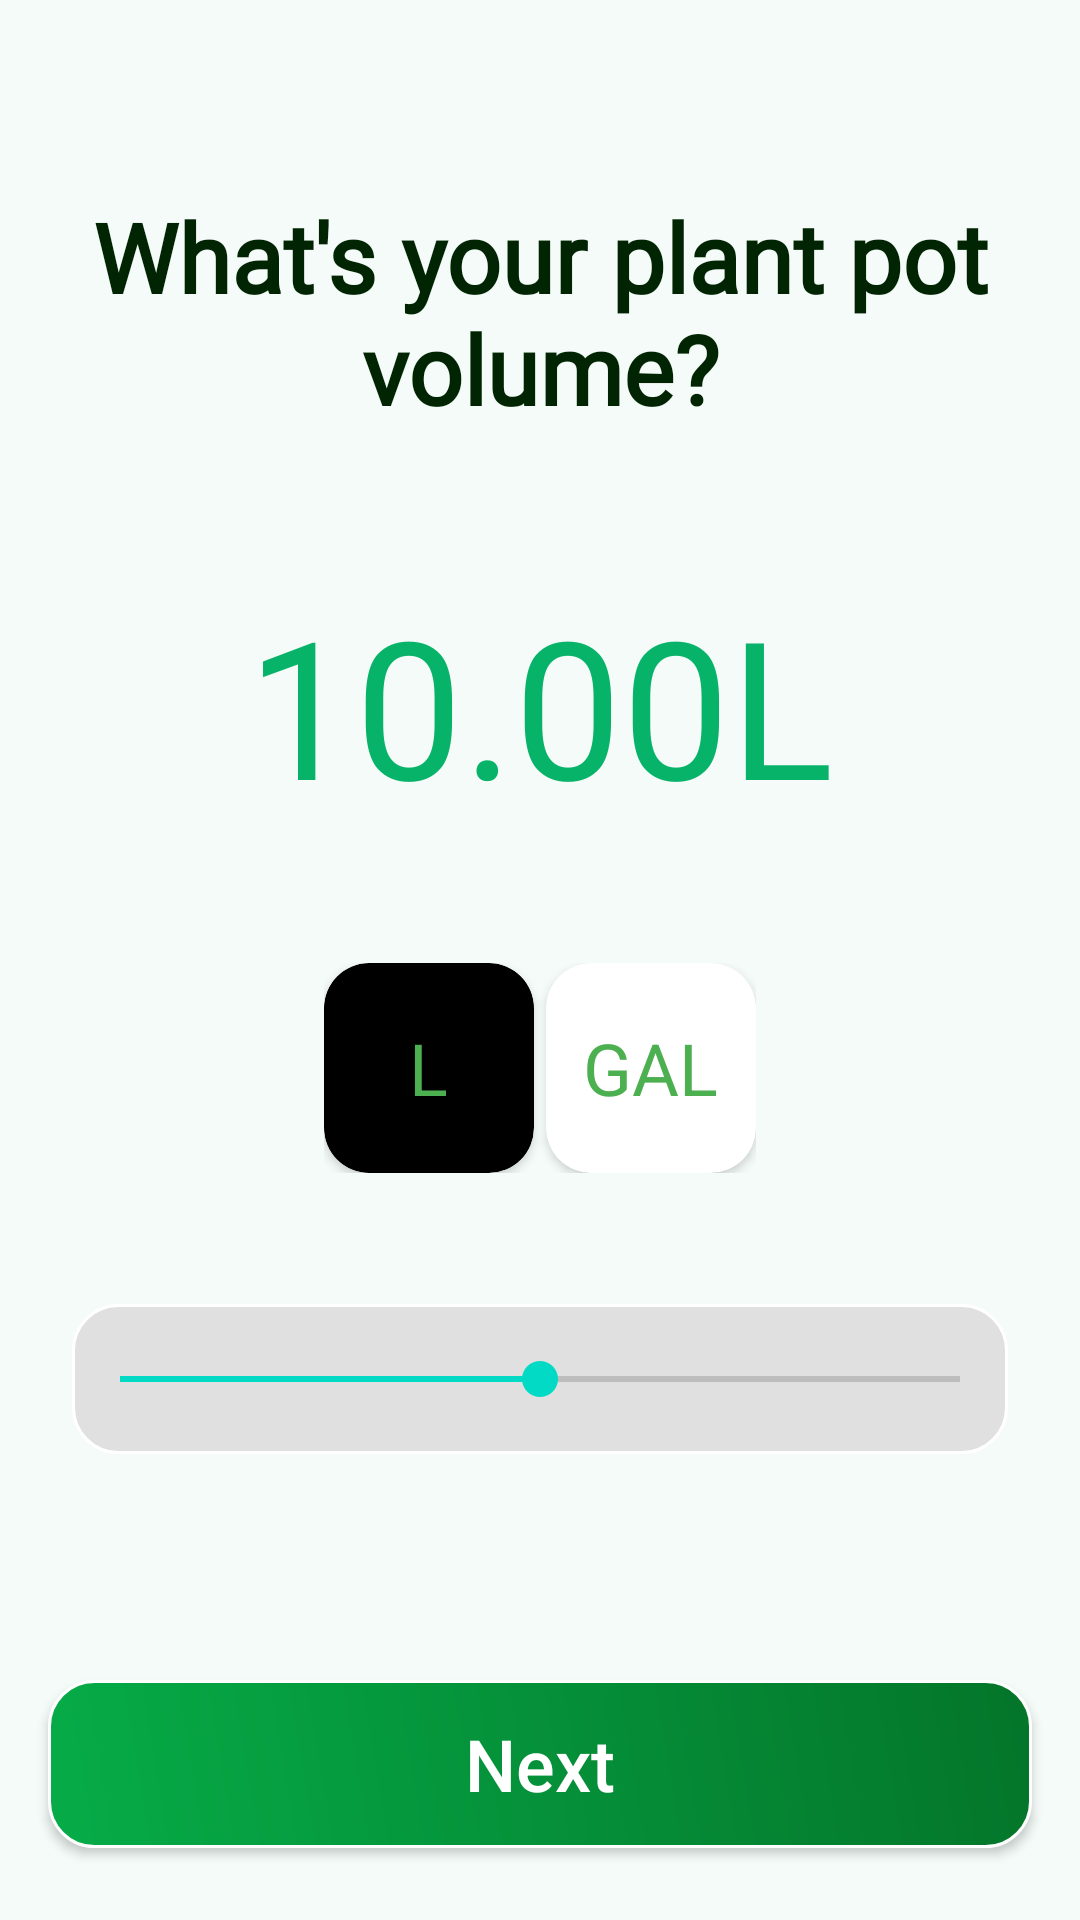

Write the Android layout XML for this screen, with the resource values it uses.
<!-- AndroidManifest.xml: application theme Theme.GreenDoc -->
<!-- res/layout/fragment_step_pot_volume.xml -->
<?xml version="1.0" encoding="utf-8"?>
<androidx.constraintlayout.widget.ConstraintLayout
    xmlns:android="http://schemas.android.com/apk/res/android"
    xmlns:app="http://schemas.android.com/apk/res-auto"
    android:layout_width="match_parent"
    android:layout_height="match_parent"
    android:background="#F4FBF8">

    <TextView
        android:id="@+id/tv_question"
        android:layout_width="wrap_content"
        android:layout_height="wrap_content"
        android:text="What's your plant pot volume?"
        android:textSize="32sp"
        android:textAlignment="center"
        android:layout_marginStart="16dp"
        android:layout_marginEnd="16dp"
        android:textColor="@color/dark_green"
        android:textStyle="bold"
        android:layout_marginTop="64dp"
        android:fontFamily="@font/lato"
        app:layout_constraintTop_toTopOf="parent"
        app:layout_constraintStart_toStartOf="parent"
        app:layout_constraintEnd_toEndOf="parent"/>

    <TextView
        android:id="@+id/tvVolumeValue"
        android:layout_width="wrap_content"
        android:layout_height="wrap_content"
        android:text="10.00L"
        android:textSize="64sp"
        android:fontFamily="@font/lato_bold"
        android:textColor="#07B369"
        android:layout_marginTop="48dp"
        app:layout_constraintTop_toBottomOf="@id/tv_question"
        app:layout_constraintStart_toStartOf="parent"
        app:layout_constraintEnd_toEndOf="parent" />

    <LinearLayout
        android:id="@+id/linearLayoutVolume"
        android:layout_width="144dp"
        android:layout_height="70dp"
        android:orientation="horizontal"
        android:layout_marginTop="32dp"
        app:layout_constraintBottom_toTopOf="@id/seekBarVolume"
        app:layout_constraintEnd_toEndOf="parent"
        app:layout_constraintStart_toStartOf="parent"
        app:layout_constraintTop_toBottomOf="@id/tvVolumeValue">

        <androidx.cardview.widget.CardView
            android:id="@+id/cardLiters"
            android:layout_width="70dp"
            android:layout_height="match_parent"
            android:layout_marginEnd="4dp"
            app:cardCornerRadius="15dp"
            app:cardBackgroundColor="@color/black">
            <TextView
                android:layout_width="wrap_content"
                android:layout_height="wrap_content"
                android:text="L"
                android:textSize="24dp"
                android:layout_gravity="center"
                android:textColor="@color/green" />
        </androidx.cardview.widget.CardView>

        <androidx.cardview.widget.CardView
            android:id="@+id/cardGallons"
            android:layout_width="70dp"
            android:layout_height="match_parent"
            app:cardCornerRadius="15dp"
            app:cardBackgroundColor="@color/white">
            <TextView
                android:layout_width="wrap_content"
                android:layout_height="wrap_content"
                android:text="GAL"
                android:textSize="24dp"
                android:layout_gravity="center"
                android:textColor="@color/green" />
        </androidx.cardview.widget.CardView>
    </LinearLayout>

    <SeekBar
        android:id="@+id/seekBarVolume"
        android:layout_width="0dp"
        android:layout_height="50dp"
        android:layout_marginStart="24dp"
        android:layout_marginTop="32dp"
        android:layout_marginEnd="24dp"
        android:layout_marginBottom="64dp"
        android:background="@drawable/bg_button_rounded"
        android:max="20"
        android:progress="10"
        app:layout_constraintTop_toBottomOf="@id/linearLayoutVolume"
        app:layout_constraintBottom_toTopOf="@id/btn_next"
        app:layout_constraintStart_toStartOf="parent"
        app:layout_constraintEnd_toEndOf="parent"/>

    <androidx.appcompat.widget.AppCompatButton
        android:id="@+id/btn_next"
        android:layout_width="0dp"
        android:layout_height="56dp"
        android:text="Next"
        android:textSize="24sp"
        android:textAllCaps="false"
        android:textColor="@android:color/white"
        android:background="@drawable/next_button_shape"
        android:layout_marginStart="16dp"
        android:layout_marginEnd="16dp"
        android:layout_marginBottom="24dp"
        app:layout_constraintBottom_toBottomOf="parent"
        app:layout_constraintStart_toStartOf="parent"
        app:layout_constraintEnd_toEndOf="parent"/>
</androidx.constraintlayout.widget.ConstraintLayout>
<!-- resources referenced by this layout -->
<resources>
  <color name="black">#FF000000</color>
  <color name="dark_green">#012503</color>
  <color name="green">#4CAF50</color>
  <color name="white">#FFFFFFFF</color>
  <!-- drawable bg_button_rounded (drawable) -->
  <?xml version="1.0" encoding="utf-8"?>
  <shape xmlns:android="http://schemas.android.com/apk/res/android"
      android:shape="rectangle">
      <corners android:radius="15dp"/>
      <gradient android:startColor="#E0E0E0 " android:endColor="#E0E0E0"
          android:angle="45"/>
      <stroke android:color="@color/white" android:width="1dp"/>
  </shape>
  <!-- drawable next_button_shape (drawable) -->
  <?xml version="1.0" encoding="utf-8"?>
  <shape xmlns:android="http://schemas.android.com/apk/res/android">
      <corners android:radius="15dp"/>
      <gradient android:startColor="@color/startColor" android:endColor="@color/endColor"
          android:angle="45"/>
      <stroke android:color="@color/white" android:width="1dp"/>
  </shape>
  <style name="Theme.GreenDoc" parent="Theme.MaterialComponents.DayNight.NoActionBar" />
  <color name="startColor">#06AC48</color>
  <color name="endColor">#04752A</color>
</resources>
